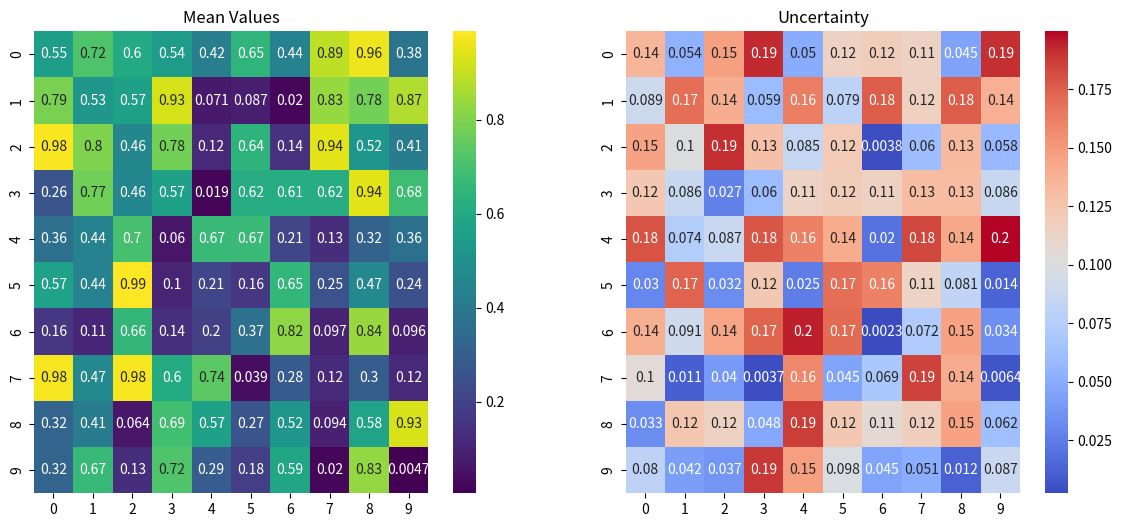

Python code for this plot:
import numpy as np
import seaborn as sns
import matplotlib.pyplot as plt

# Generate some example data
np.random.seed(0)
data = np.random.rand(10, 10)  # mean values
uncertainty = np.random.rand(10, 10) * 0.2  # uncertainty values

# Create a figure with two subplots
fig, (ax1, ax2) = plt.subplots(1, 2, figsize=(14, 6))

# Primary heatmap for the mean values
sns.heatmap(data, ax=ax1, cmap="viridis", annot=True)
ax1.set_title('Mean Values')

# Heatmap for the uncertainty
sns.heatmap(uncertainty, ax=ax2, cmap="coolwarm", annot=True)
ax2.set_title('Uncertainty')

plt.show()